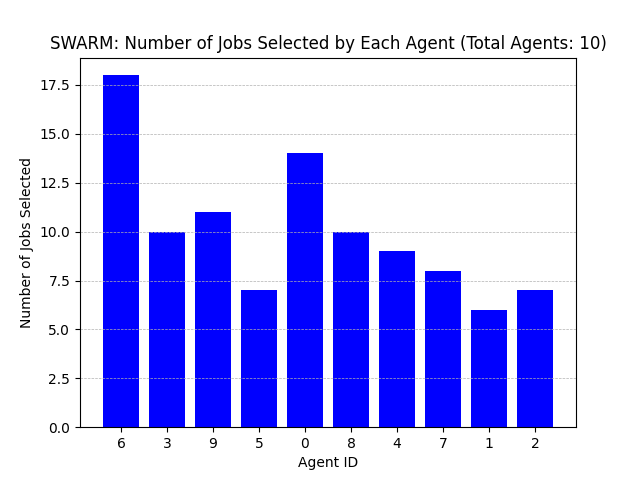

Values plotted in this chart, from the file beside it:
Agent ID, Number of Jobs Selected
6, 18
3, 10
9, 11
5, 7
0, 14
8, 10
4, 9
7, 8
1, 6
2, 7
